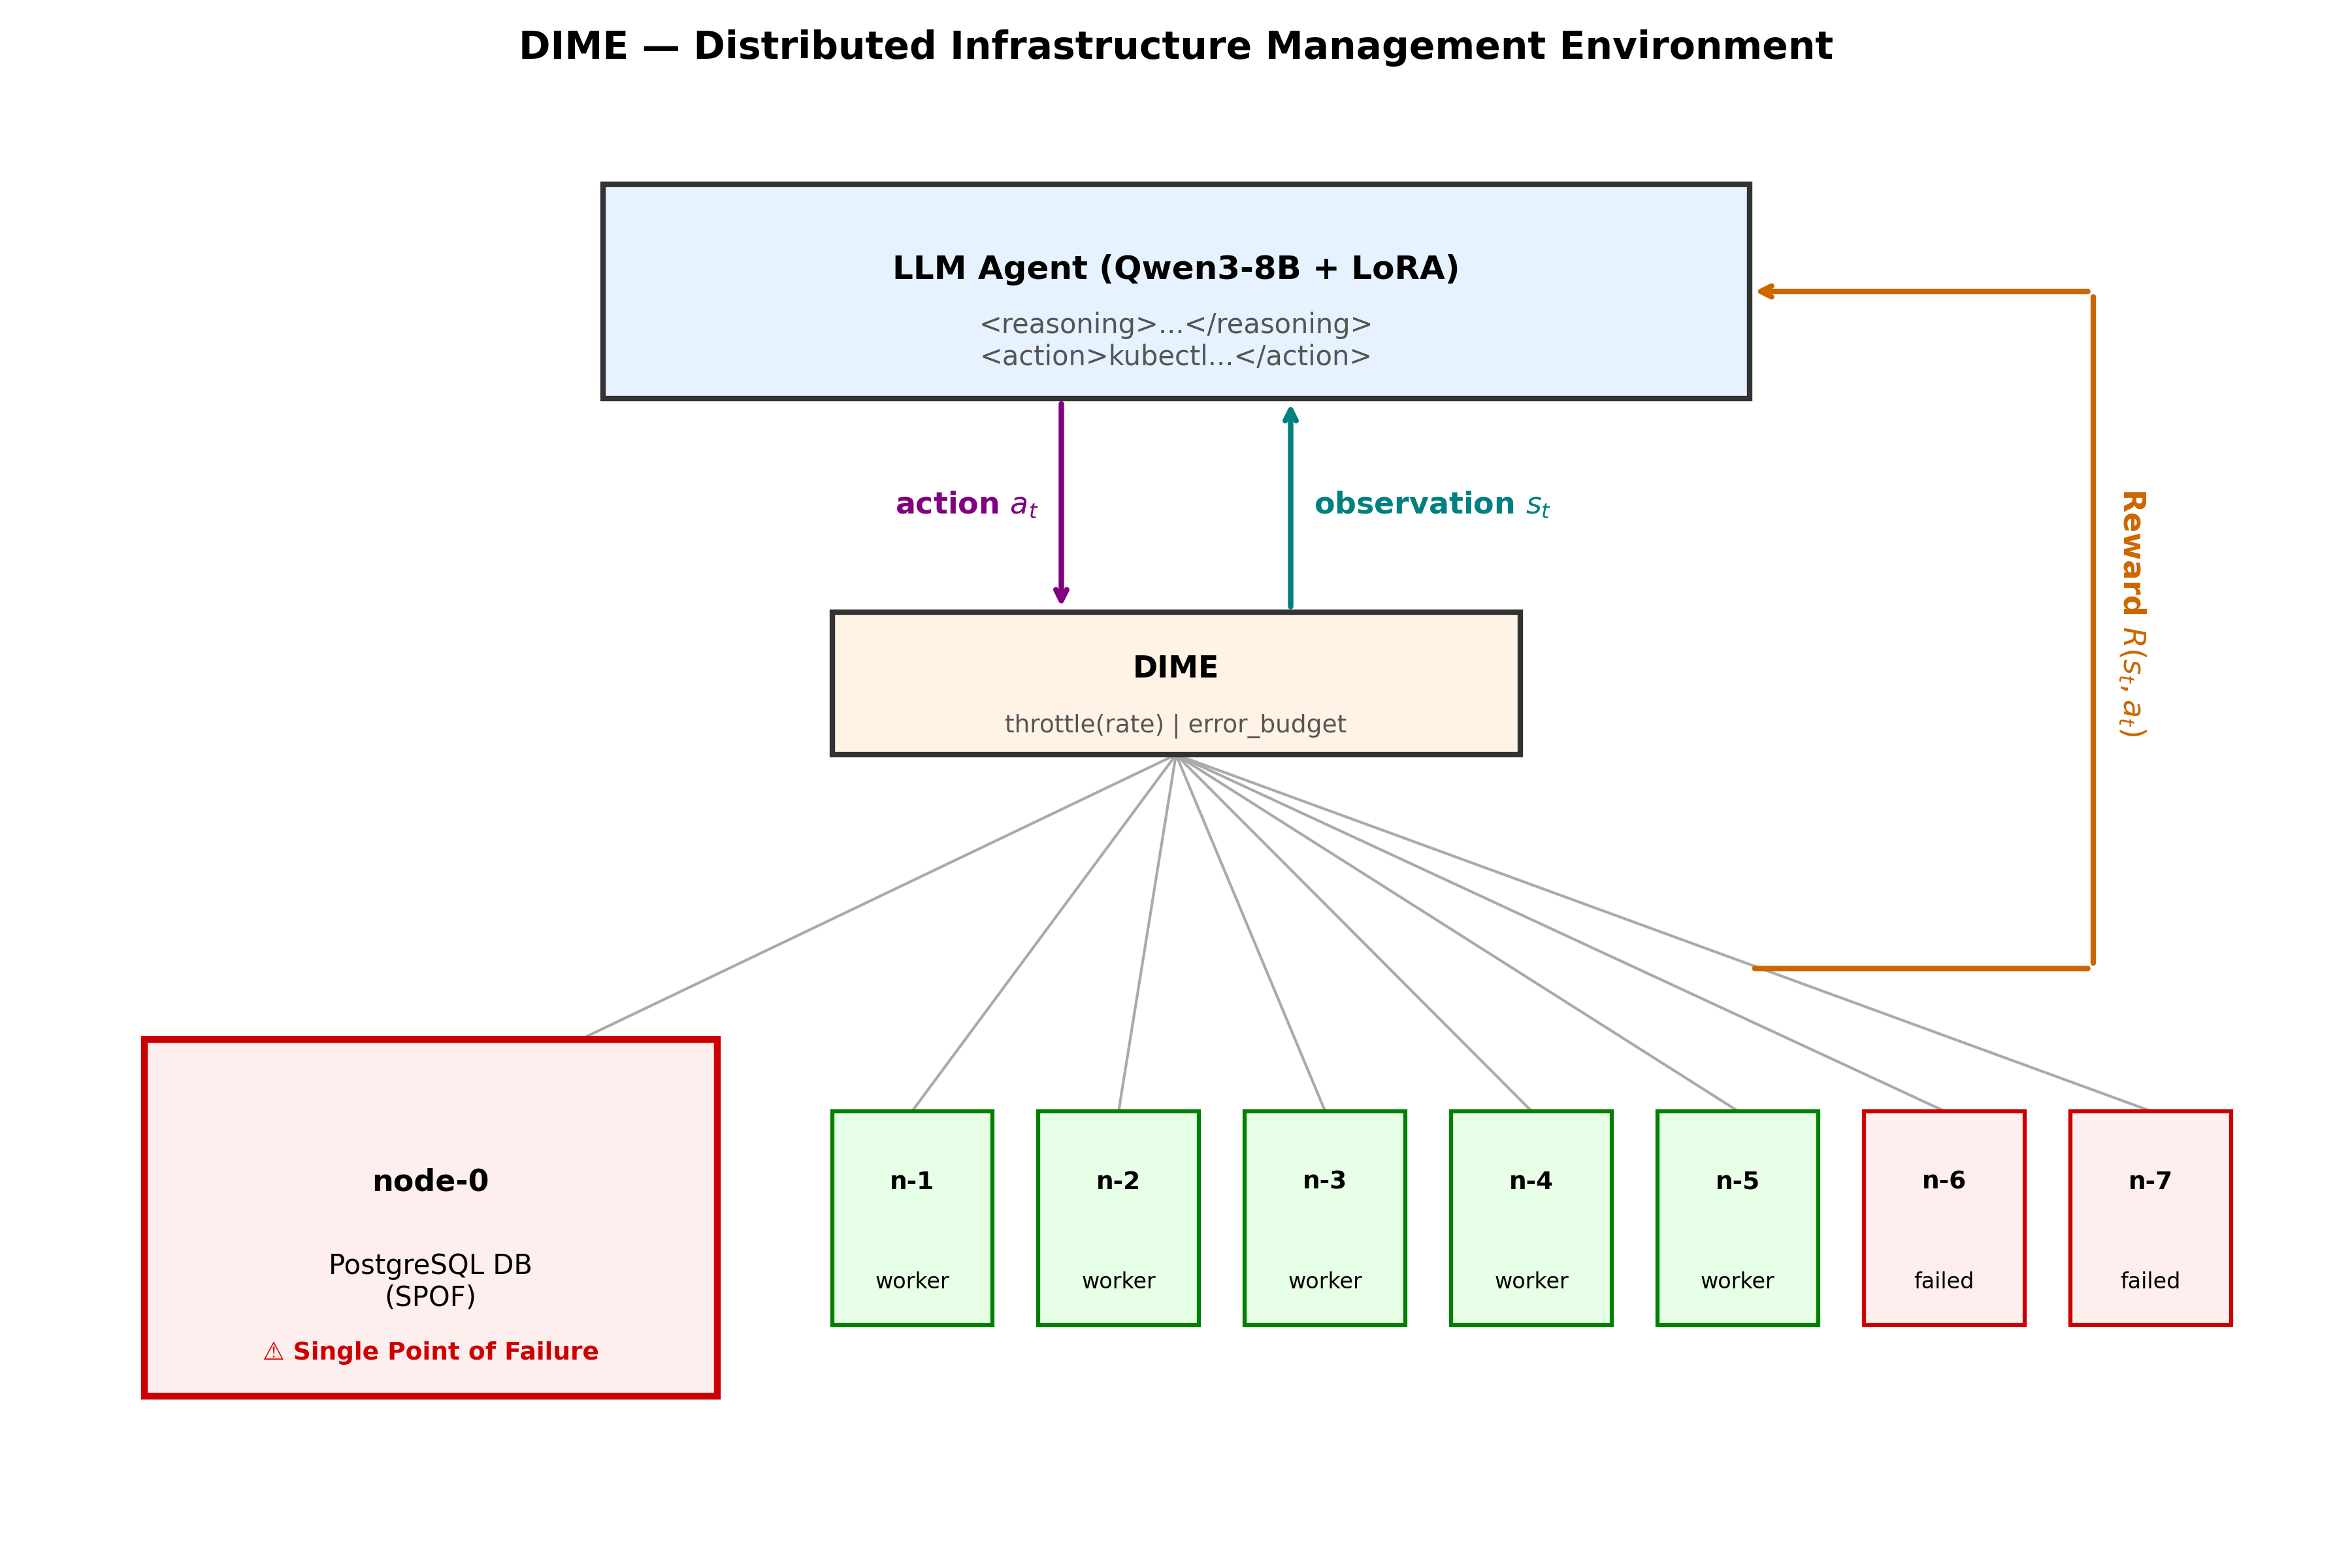

Here is the Python script that generated this plot:
import matplotlib.pyplot as plt
import matplotlib.patches as patches

# Clean light theme
plt.rcParams['figure.facecolor'] = 'white'
plt.rcParams['axes.facecolor'] = 'white'

fig, ax = plt.subplots(figsize=(12, 8))
ax.set_xlim(0, 10)
ax.set_ylim(0, 10)
ax.axis('off') # Hide grid and axes

# --- Draw Components ---
# 1. LLM Agent (Top)
ax.add_patch(patches.Rectangle((2.5, 8), 5, 1.5, edgecolor='#333333', facecolor='#e6f2ff', lw=2, zorder=2))
ax.text(5, 8.9, "LLM Agent (Qwen3-8B + LoRA)", ha='center', va='center', fontsize=12, fontweight='bold')
ax.text(5, 8.4, "<reasoning>...</reasoning>\n<action>kubectl...</action>", ha='center', va='center', fontsize=10, color='#555555')

# 2. Ingress / Load Balancer (Middle)
ax.add_patch(patches.Rectangle((3.5, 5.5), 3, 1, edgecolor='#333333', facecolor='#fff3e6', lw=2, zorder=2))
ax.text(5, 6.1, "DIME", ha='center', va='center', fontsize=11, fontweight='bold')
ax.text(5, 5.7, "throttle(rate) | error_budget", ha='center', va='center', fontsize=9, color='#555555')

# 3. Database Node-0 (Bottom Left)
ax.add_patch(patches.Rectangle((0.5, 1), 2.5, 2.5, edgecolor='#cc0000', facecolor='#ffeeee', lw=2.5, zorder=2))
ax.text(1.75, 2.5, "node-0", ha='center', va='center', fontsize=11, fontweight='bold')
ax.text(1.75, 1.8, "PostgreSQL DB\n(SPOF)", ha='center', va='center', fontsize=10)
ax.text(1.75, 1.3, "⚠ Single Point of Failure", ha='center', va='center', fontsize=9, color='#cc0000', fontweight='bold')

# 4. Worker Nodes 1-7 (Bottom Right)
for i in range(1, 8):
    x_pos = 3.5 + (i-1)*0.9
    color = '#e6ffe6' if i <= 5 else '#ffeeee'
    edge = '#008000' if i <= 5 else '#cc0000'
    label = f"n-{i}"
    status = "worker" if i <= 5 else "failed"
    
    ax.add_patch(patches.Rectangle((x_pos, 1.5), 0.7, 1.5, edgecolor=edge, facecolor=color, lw=1.5, zorder=2))
    ax.text(x_pos+0.35, 2.5, label, ha='center', va='center', fontsize=9, fontweight='bold')
    ax.text(x_pos+0.35, 1.8, status, ha='center', va='center', fontsize=8)

# --- Draw Arrows ---
# Action arrow (Agent -> Ingress)
ax.annotate("", xy=(4.5, 6.5), xytext=(4.5, 8), arrowprops=dict(arrowstyle="->", color='#800080', lw=2))
ax.text(4.4, 7.25, "action $a_t$", ha='right', va='center', fontsize=11, color='#800080', fontweight='bold')

# Observation arrow (Nodes -> Agent)
ax.annotate("", xy=(5.5, 8), xytext=(5.5, 6.5), arrowprops=dict(arrowstyle="->", color='#008080', lw=2))
ax.text(5.6, 7.25, "observation $s_t$", ha='left', va='center', fontsize=11, color='#008080', fontweight='bold')

# Reward arrow (Environment -> Agent)
ax.annotate("", xy=(7.5, 8.75), xytext=(9, 8.75), arrowprops=dict(arrowstyle="->", color='#cc6600', lw=2))
ax.annotate("", xy=(9, 8.75), xytext=(9, 4), arrowprops=dict(arrowstyle="-", color='#cc6600', lw=2))
ax.annotate("", xy=(9, 4), xytext=(7.5, 4), arrowprops=dict(arrowstyle="-", color='#cc6600', lw=2))
ax.text(9.1, 6.5, "Reward $R(s_t, a_t)$", ha='left', va='center', fontsize=11, color='#cc6600', fontweight='bold', rotation=270)

# Connect Ingress to nodes
for i in range(8):
    x_target = 1.75 if i == 0 else 3.85 + (i-1)*0.9
    ax.plot([5, x_target], [5.5, 3.0], color='#aaaaaa', lw=1, zorder=1)

plt.title("DIME — Distributed Infrastructure Management Environment", fontsize=14, fontweight='bold', pad=20)
plt.tight_layout()
plt.savefig('fig9_architecture.png', dpi=300)
print("Saved fig9_architecture.png")
